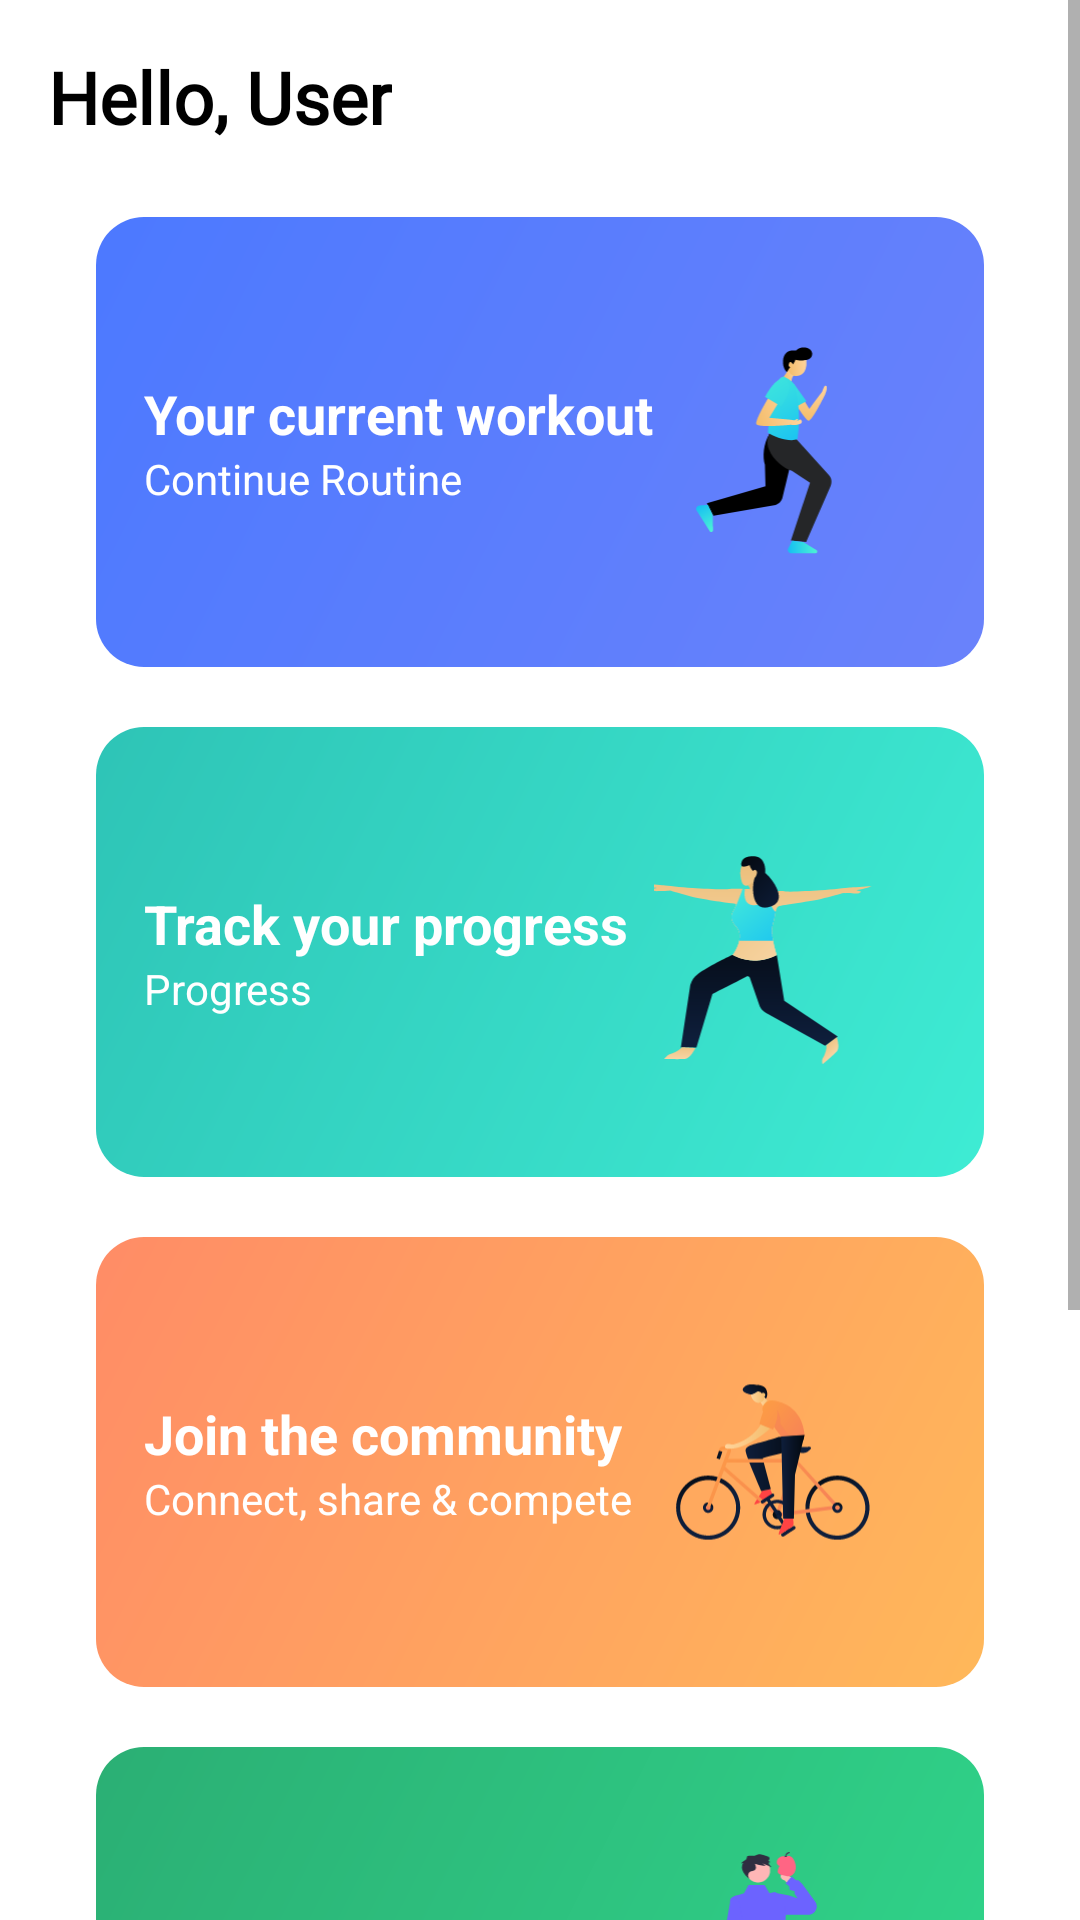

The Android layout XML behind this screen, and the referenced resources:
<!-- AndroidManifest.xml: application theme Theme.AthleticApp -->
<!-- res/layout/fragment_home.xml -->
<?xml version="1.0" encoding="utf-8"?>
<ScrollView xmlns:android="http://schemas.android.com/apk/res/android"
    xmlns:app="http://schemas.android.com/apk/res-auto"
    xmlns:tools="http://schemas.android.com/tools"
    android:layout_width="match_parent"
    android:layout_height="match_parent"
    android:fillViewport="true"
    tools:context=".ui.home.HomeFragment">

    <LinearLayout
        android:layout_width="match_parent"
        android:layout_height="wrap_content"
        android:orientation="vertical"
        android:paddingStart="16dp" 
        android:paddingEnd="16dp"
        android:paddingTop="16dp"
        android:paddingBottom="16dp"
        android:clipToPadding="false"
        android:background="@android:color/white"> 

        <TextView
            android:id="@+id/userNameGreeting"
            android:layout_width="wrap_content"
            android:layout_height="wrap_content"
            android:fontFamily="@font/quicksand_regular"
            android:text="Hello, User"
            android:textSize="24sp"
            android:textStyle="bold"
            android:textColor="@android:color/black"
            android:layout_marginBottom="24dp"
            android:singleLine="true"
            android:ellipsize="end"/> 

        
        <androidx.cardview.widget.CardView
            android:id="@+id/card_current_workout"
            style="@style/HomeCardView"
            app:cardBackgroundColor="@android:color/transparent"
            app:cardElevation="0dp">

            <RelativeLayout
                android:layout_width="match_parent"
                android:layout_height="match_parent"
                android:background="@drawable/gradient_workout"
                android:padding="16dp">

                <LinearLayout
                    android:layout_width="wrap_content"
                    android:layout_height="wrap_content"
                    android:orientation="vertical"
                    android:layout_centerVertical="true"
                    android:layout_alignParentStart="true">

                    <TextView
                        android:layout_width="wrap_content"
                        android:layout_height="wrap_content"
                        android:text="Your current workout"
                        android:textColor="@color/text_on_gradient"
                        android:textSize="18sp"
                        android:textStyle="bold"/>

                    <TextView
                        android:layout_width="wrap_content"
                        android:layout_height="wrap_content"
                        android:text="Continue Routine"
                        android:textColor="@color/text_on_gradient"
                        android:textSize="14sp"/>

                </LinearLayout>

                <ImageView
                    android:layout_width="80dp"
                    android:layout_height="80dp"
                    android:src="@drawable/group_1"
                    android:layout_alignParentEnd="true"
                    android:layout_centerVertical="true"
                    android:layout_marginEnd="16dp"
                    android:contentDescription="Workout image"/>
            </RelativeLayout>
        </androidx.cardview.widget.CardView>

        
        <androidx.cardview.widget.CardView
            android:id="@+id/card_track_progress"
            style="@style/HomeCardView"
            app:cardBackgroundColor="@android:color/transparent"
            app:cardElevation="0dp">

            <RelativeLayout
                android:layout_width="match_parent"
                android:layout_height="match_parent"
                android:background="@drawable/gradient_progress"
                android:padding="16dp">

                <LinearLayout
                    android:layout_width="wrap_content"
                    android:layout_height="wrap_content"
                    android:orientation="vertical"
                    android:layout_centerVertical="true"
                    android:layout_alignParentStart="true">

                    <TextView
                        android:layout_width="wrap_content"
                        android:layout_height="wrap_content"
                        android:text="Track your progress"
                        android:textColor="@color/text_on_gradient"
                        android:textSize="18sp"
                        android:textStyle="bold"/>

                    <TextView
                        android:layout_width="wrap_content"
                        android:layout_height="wrap_content"
                        android:text="Progress"
                        android:textColor="@color/text_on_gradient"
                        android:textSize="14sp"/>

                </LinearLayout>

                <ImageView
                    android:layout_width="80dp"
                    android:layout_height="80dp"
                    android:src="@drawable/group_2"
                    android:layout_alignParentEnd="true"
                    android:layout_centerVertical="true"
                    android:layout_marginEnd="16dp"
                    android:contentDescription="Progress image"/>
            </RelativeLayout>
        </androidx.cardview.widget.CardView>

        
        <androidx.cardview.widget.CardView
            android:id="@+id/card_join_community"
            style="@style/HomeCardView"
            app:cardBackgroundColor="@android:color/transparent"
            app:cardElevation="0dp">

            <RelativeLayout
                android:layout_width="match_parent"
                android:layout_height="match_parent"
                android:background="@drawable/gradient_community"
                android:padding="16dp">

                <LinearLayout
                    android:layout_width="wrap_content"
                    android:layout_height="wrap_content"
                    android:orientation="vertical"
                    android:layout_centerVertical="true"
                    android:layout_alignParentStart="true">

                    <TextView
                        android:layout_width="wrap_content"
                        android:layout_height="wrap_content"
                        android:text="Join the community"
                        android:textColor="@color/text_on_gradient"
                        android:textSize="18sp"
                        android:textStyle="bold"/>

                    <TextView
                        android:layout_width="wrap_content"
                        android:layout_height="wrap_content"
                        android:text="Connect, share &amp; compete"
                        android:textColor="@color/text_on_gradient"
                        android:textSize="14sp"/>

                </LinearLayout>

                <ImageView
                    android:layout_width="80dp"
                    android:layout_height="80dp"
                    android:src="@drawable/group_3"
                    android:layout_alignParentEnd="true"
                    android:layout_centerVertical="true"
                    android:layout_marginEnd="16dp"
                    android:contentDescription="Community image"/>
            </RelativeLayout>
        </androidx.cardview.widget.CardView>

        
        <androidx.cardview.widget.CardView
            android:id="@+id/card_meal_plans"
            style="@style/HomeCardView"
            app:cardBackgroundColor="@android:color/transparent"
            app:cardElevation="0dp">

            <RelativeLayout
                android:layout_width="match_parent"
                android:layout_height="match_parent"
                android:background="@drawable/gradient_meals"
                android:padding="16dp">

                <LinearLayout
                    android:layout_width="wrap_content"
                    android:layout_height="wrap_content"
                    android:orientation="vertical"
                    android:layout_centerVertical="true"
                    android:layout_alignParentStart="true">

                    <TextView
                        android:layout_width="wrap_content"
                        android:layout_height="wrap_content"
                        android:text="Meal Plans"
                        android:textColor="@color/text_on_gradient"
                        android:textSize="18sp"
                        android:textStyle="bold"/>

                    <TextView
                        android:layout_width="wrap_content"
                        android:layout_height="wrap_content"
                        android:text="Healthy Eating Plans"
                        android:textColor="@color/text_on_gradient"
                        android:textSize="14sp"/>

                </LinearLayout>

                <ImageView
                    android:layout_width="80dp"
                    android:layout_height="80dp"
                    android:src="@drawable/group_4"
                    android:layout_alignParentEnd="true"
                    android:layout_centerVertical="true"
                    android:layout_marginEnd="16dp"
                    android:contentDescription="Meal plan image"/>
            </RelativeLayout>
        </androidx.cardview.widget.CardView>

        
        <androidx.cardview.widget.CardView
            android:id="@+id/card_weekly_challenge"
            style="@style/HomeCardView"
            app:cardBackgroundColor="@android:color/transparent"
            app:cardElevation="0dp">

            <RelativeLayout
                android:layout_width="match_parent"
                android:layout_height="match_parent"
                android:background="@drawable/gradient_community"
                android:padding="16dp">

                <LinearLayout
                    android:layout_width="wrap_content"
                    android:layout_height="wrap_content"
                    android:layout_alignParentStart="true"
                    android:layout_centerVertical="true"
                    android:orientation="vertical">

                    <TextView
                        android:layout_width="wrap_content"
                        android:layout_height="wrap_content"
                        android:text="Challenge of the Week"
                        android:textColor="@color/text_on_gradient"
                        android:textSize="18sp"
                        android:textStyle="bold" />

                    <TextView
                        android:layout_width="wrap_content"
                        android:layout_height="wrap_content"
                        android:text="Join our weekly challenge!"
                        android:textColor="@color/text_on_gradient"
                        android:textSize="14sp" />

                </LinearLayout>

                <ImageView
                    android:layout_width="80dp"
                    android:layout_height="80dp"
                    android:layout_alignParentEnd="true"
                    android:layout_centerVertical="true"
                    android:layout_marginEnd="16dp"
                    android:contentDescription="Challenge image"
                    android:src="@drawable/ic_fire_24" />
            </RelativeLayout>
        </androidx.cardview.widget.CardView>

    </LinearLayout>
</ScrollView>
<!-- resources referenced by this layout -->
<resources>
  <color name="text_on_gradient">#FFFFFF</color>
  <!-- drawable gradient_community (drawable) -->
  <?xml version="1.0" encoding="utf-8"?>
  <shape xmlns:android="http://schemas.android.com/apk/res/android"
      android:shape="rectangle">
      <gradient
          android:angle="135"
          android:endColor="@color/gradient_community_end"
          android:startColor="@color/gradient_community_start"
          android:type="linear" />
  </shape>
  <!-- drawable gradient_meals (drawable) -->
  <?xml version="1.0" encoding="utf-8"?>
  <shape xmlns:android="http://schemas.android.com/apk/res/android"
      android:shape="rectangle">
      <gradient
          android:angle="135"
          android:endColor="@color/gradient_meals_end"
          android:startColor="@color/gradient_meals_start"
          android:type="linear" />
  </shape>
  <!-- drawable gradient_progress (drawable) -->
  <?xml version="1.0" encoding="utf-8"?>
  <shape xmlns:android="http://schemas.android.com/apk/res/android"
      android:shape="rectangle">
      <gradient
          android:angle="135"
          android:endColor="@color/gradient_progress_end"
          android:startColor="@color/gradient_progress_start"
          android:type="linear" />
  </shape>
  <!-- drawable gradient_workout (drawable) -->
  <?xml version="1.0" encoding="utf-8"?>
  <shape xmlns:android="http://schemas.android.com/apk/res/android"
      android:shape="rectangle">
      <gradient
          android:angle="135"
          android:endColor="@color/gradient_workout_end"
          android:startColor="@color/gradient_workout_start"
          android:type="linear" />
  </shape>
  <!-- drawable group_1: vector/xml drawable (drawable, 6974 chars, omitted) -->
  <!-- drawable group_2: vector/xml drawable (drawable, 7350 chars, omitted) -->
  <!-- drawable group_3: vector/xml drawable (drawable, 13303 chars, omitted) -->
  <!-- drawable group_4: vector/xml drawable (drawable, 11454 chars, omitted) -->
  <style name="HomeCardView">
          <item name="android:layout_width">match_parent</item>
          <item name="android:layout_height">150dp</item>
          <item name="android:layout_marginStart">16dp</item>
          <item name="android:layout_marginEnd">16dp</item>
          <item name="android:layout_marginBottom">20dp</item>
          <item name="cardCornerRadius">16dp</item>
          <item name="cardElevation">8dp</item>
      </style>
  <style name="Theme.AthleticApp" parent="Theme.MaterialComponents.Light.DarkActionBar">
          
          <item name="colorPrimary">@color/purple_500</item>
          <item name="colorPrimaryVariant">@color/purple_700</item>
          <item name="colorOnPrimary">@color/black</item>
          
          <item name="colorSecondary">@color/teal_200</item>
          <item name="colorSecondaryVariant">@color/teal_700</item>
          <item name="colorOnSecondary">@color/black</item>
          
          <item name="android:statusBarColor">@android:color/white</item>
          
          <item name="android:windowLightStatusBar" tools:targetApi="m">true</item>
          
      </style>
  <color name="gradient_community_end">#FF8C66</color>
  <color name="gradient_community_start">#FFB85A</color>
  <color name="gradient_meals_end">#2BAF74</color>
  <color name="gradient_meals_start">#30D68B</color>
  <color name="gradient_progress_end">#2EC4B6</color>
  <color name="gradient_progress_start">#3EECD4</color>
  <color name="gradient_workout_end">#4C79FF</color>
  <color name="gradient_workout_start">#6A82FB</color>
  <color name="purple_500">#FF6200EE</color>
  <color name="purple_700">#FF3700B3</color>
  <color name="black">#FF000000</color>
  <color name="teal_200">#FF03DAC5</color>
  <color name="teal_700">#FF018786</color>
</resources>
